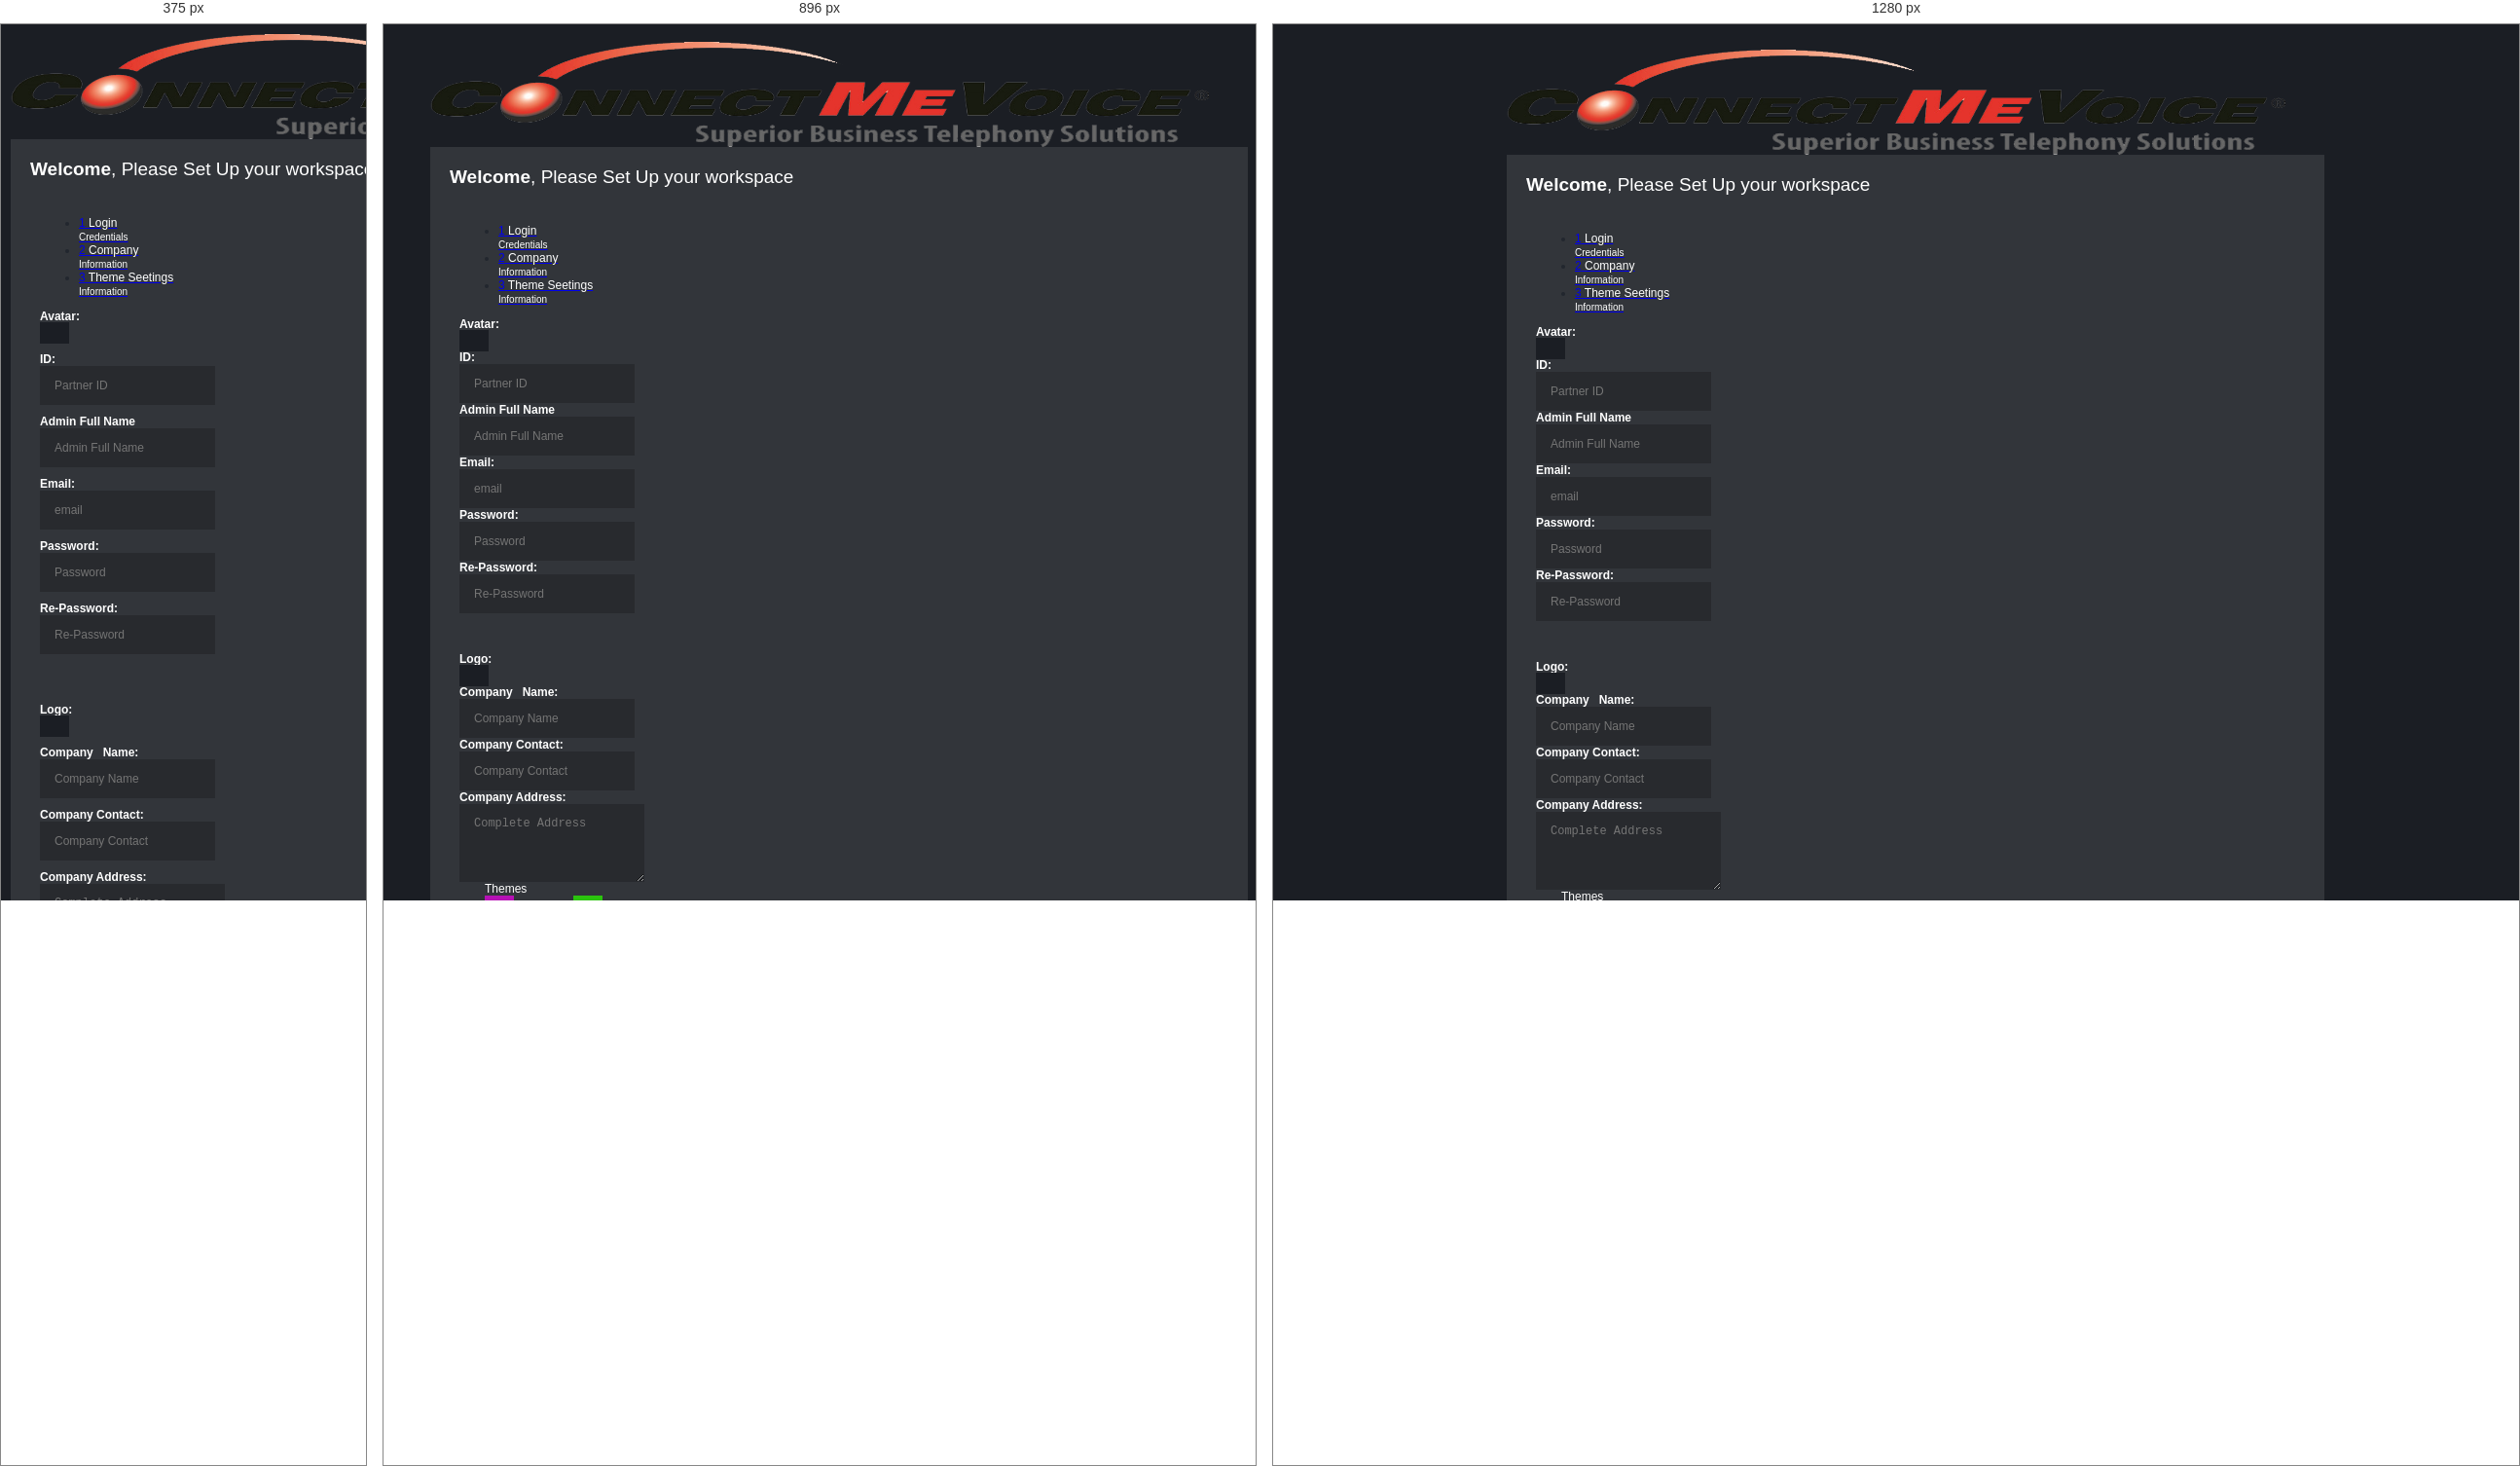
Rendered at 375 px, 896 px and 1280 px, left to right.

<!-- file: wizard.html -->
<html lang="en" class="body-full-height">

<head>

    <!-- META SECTION -->
    <title>Form Portal</title>

    <link rel="stylesheet" type="text/css" id="theme" href="assets/css/theme-default.css" />
    <meta http-equiv="Content-Type" content="text/html; charset=utf-8" />
    <meta http-equiv="X-UA-Compatible" content="IE=edge" />
    <meta name="viewport" content="width=device-width, initial-scale=1" />

    <link rel="icon" href="assets/images/icon.ico" type="image/x-icon" />
    <!-- END META SECTION -->

    <script type="text/javascript" src="assets/js/plugins/jquery/jquery.min.js"></script>
    <script type="text/javascript" src="assets/js/controller/ccftheme.js"></script>
    <!-- CSS INCLUDE -->

    <!-- EOF CSS INCLUDE -->


</head>

<body>

    <div id="container" class="login-container">

        <div class="login-box animated fadeInDown" style="width:800px!important">
            <div class="text-center">
                <img class="img-responsive" src="assets/img/CCM.png" alt="logo" style="height: 12%;width: 100%;"> <br>

            </div>
            <div class="login-body">
                <div class="login-title"><strong>Welcome</strong>, Please Set Up your workspace</div>

                <div class="block">

                    <form action="#" role="form" class="form-horizontal" id="wizard-validation">
                        <div class="wizard show-submit wizard-validation">
                            <ul>

                                <li>
                                    <a href="#step-0">
                                        <span class="stepNumber">1</span>
                                        <span class="stepDesc" style="color: white;">Login<br /><small
                                                style="color: white;">Credentials</small></span>
                                    </a>
                                </li>
                                <li>
                                    <a href="#step-1">
                                        <span class="stepNumber">2</span>
                                        <span class="stepDesc" style="color: white;">Company<br /><small
                                                style="color: white;">Information</small></span>
                                    </a>
                                </li>
                                <li>
                                    <a href="#step-2">
                                        <span class="stepNumber">3</span>
                                        <span class="stepDesc" style="color: white;">Theme Seetings<br /><small
                                                style="color: white;">Information</small></span>
                                    </a>
                                </li>
                            </ul>

                            <div id="step-0">

                                <div class="form-group">
                                    <label class="col-md-2 control-label" style="color: white;">Avatar:</label>
                                    <div class="col-md-10">

                                        <a class="file-input-wrapper btn btn-default  fileinput btn-primary" name="data"><input type="file" class="fileinput btn-primary " name="filename" id="userimg" title="Browse file" name="data"></a>
                                    </div>


                                </div>

                                <div class="form-group">
                                    <label class="col-md-2 control-label" style="color: white;">ID:</label>
                                    <div class="col-md-10">
                                        <input id="cusid" type="text" class="form-control" name="data" placeholder="Partner ID" />

                                    </div>
                                </div>
                                <div class="form-group">
                                    <label class="col-md-2 control-label" style="color: white;">Admin Full
                                        Name</label>
                                    <div class="col-md-10">
                                        <input id="cusname" type="text" class="form-control" name="data" placeholder="Admin Full Name" />

                                    </div>
                                </div>

                                <div class="form-group">
                                    <label class="col-md-2 control-label" style="color: white;">Email:</label>
                                    <div class="col-md-10">
                                        <input id="cusemail" type="text" class="form-control" name="Email" placeholder="email" />
                                    </div>
                                </div>
                                <div class="form-group">
                                    <label class="col-md-2 control-label" style="color: white;">Password:</label>
                                    <div class="col-md-10">
                                        <input id="registerPassword" type="password" class="form-control" name="password" placeholder="Password" />
                                    </div>
                                </div>
                                <div class="form-group">
                                    <label class="col-md-2 control-label" style="color: white;">Re-Password:</label>
                                    <div class="col-md-10">
                                        <input id="registerConfirmPassword" type="password" class="form-control" name="repassword" placeholder="Re-Password" />
                                    </div>
                                </div>
                                <div class="form-group" style="padding-bottom: 40px;">
                                    <label class="col-md-2 control-label" style="color: white;"></label>
                                    <div id="errors" class="col-md-10" style="color: white;">

                                    </div>
                                </div>

                            </div>

                            <div id="step-1">

                                <div class="form-group">
                                    <label class="col-md-2 control-label" style="color: white;"> Logo:</label>
                                    <div class="col-md-10">

                                        <a class="file-input-wrapper btn btn-default  fileinput btn-primary" name="data"><input type="file" class="fileinput btn-primary " name="filename" id="comlogo" title="Browse file" name="data"></a>


                                    </div>


                                </div>

                                <div class="form-group">
                                    <label class="col-md-2 control-label" style="color: white;">Company
                                        &nbsp;&nbsp;Name:</label>
                                    <div class="col-md-10">
                                        <input id="comname" type="text" class="form-control" name="data" placeholder="Company Name" />
                                    </div>
                                </div>
                                <div class="form-group">
                                    <label class="col-md-2 control-label" style="color: white;">Company
                                        Contact:</label>
                                    <div class="col-md-10">
                                        <input id="comcontact" type="number" class="form-control" name="Contact" placeholder="Company Contact" />
                                    </div>
                                </div>
                                <div class="form-group">
                                    <label class="col-md-2 control-label" style="color: white;">Company
                                        Address:</label>
                                    <div class="col-md-10">
                                        <textarea id="comaddress" name="address" class="form-control" rows="3" placeholder="Complete Address"></textarea>
                                    </div>
                                </div>

                            </div>

                            <div id="step-2" style="margin-left:2%;margin-right:2%;">

                                <div class="row">

                                    <font color="white">
                                        <div class="form-group theme-set">
                                            <div class="ts-body theme-set">
                                                <div class="col-md-4">
                                                    <div class="ts-title">Themes</div>
                                                    <div class="ts-themes">
                                                        <a href="#" id="default" class="active" data-theme="css/theme-default.css"><img src="assets/img/themes/default.jpg"></a>
                                                        <a href="#" id="brown" data-theme="css/theme-brown.css"><img src="assets/img/themes/brown.jpg"></a>
                                                        <a href="#" id="blue" data-theme="css/theme-blue.css"><img src="assets/img/themes/blue.jpg"></a>
                                                        <a href="#" id="white" data-theme="css/theme-white.css"><img src="assets/img/themes/light.jpg"></a>
                                                        <a href="#" id="black" data-theme="css/theme-black.css"><img src="assets/img/themes/green.jpg"></a>
                                                    </div>

                                                    <div class="ts-title">Form Theme Color</div>

                                                    <div class="form-c">
                                                        <a href="#" id="green"><img src="assets/img/themes/normal.jpg"></a>
                                                        <a href="#" id="grey"><img src="assets/img/themes/grey.jpg"></a>
                                                        <a href="#" id="red"><img src="assets/img/themes/red.jpg"></a>
                                                        <a href="#" id="bl"><img src="assets/img/themes/bl.jpg"></a>
                                                        <a href="#" id="orange"><img src="assets/img/themes/orange.jpg"></a>
                                                    </div>

                                                    <div class="ts-title">Custom Color</div>
                                                    <div class="col-md-2 input-group color" data-color="rgb(255, 255, 255)" data-color-format="rgb" id="colorpicker" style="padding-left: 0px;padding-right: 0px;">
                                                        <input id="dcpr" type="text" class="btn-xs form-control" readonly="" style="width: 113px; height: 20px;">
                                                        <span id="cpr" class="input-group-addon"><i
                                                                style="background-color: rgb(255, 255, 255);"></i>
                                                        </span>
                                                    </div>
                                                </div>
                                                <div class="col-md-4">
                                                    <div class="ts-title">Layout</div>
                                                    <div class="ts-row"><label class="check">
                                                            <div class="iradio_minimal-grey checked"
                                                                style="position: relative;"><input type="radio"
                                                                    class="iradio" name="st_layout_boxed" value="1"
                                                                    checked=""
                                                                    style="position: absolute; opacity: 0;"><ins
                                                                    class="iCheck-helper"
                                                                    style="position: absolute; top: 0%; left: 0%; display: block; width: 100%; height: 100%; margin: 0px; padding: 0px; background: rgb(255, 255, 255); border: 0px; opacity: 0;"></ins>
                                                            </div> Full Width
                                                        </label></div>
                                                    <div class="ts-row"><label class="check">
                                                            <div class="iradio_minimal-grey"
                                                                style="position: relative;">
                                                                <input type="radio" class="iradio"
                                                                    name="st_layout_boxed" value="1"
                                                                    style="position: absolute; opacity: 0;"><ins
                                                                    class="iCheck-helper"
                                                                    style="position: absolute; top: 0%; left: 0%; display: block; width: 100%; height: 100%; margin: 0px; padding: 0px; background: rgb(255, 255, 255); border: 0px; opacity: 0;"></ins>
                                                            </div> Boxed
                                                        </label></div>
                                                </div>
                                                <div class="col-md-4">
                                                    <div class="ts-title">Options</div>
                                                    <div class="ts-row"><label class="check">
                                                            <div class="icheckbox_minimal-grey"
                                                                style="position: relative;">
                                                                <input type="checkbox" class="icheckbox"
                                                                    name="st_head_fixed" value="1"
                                                                    style="position: absolute; opacity: 0;"><ins
                                                                    class="iCheck-helper"
                                                                    style="position: absolute; top: 0%; left: 0%; display: block; width: 100%; height: 100%; margin: 0px; padding: 0px; background: rgb(255, 255, 255); border: 0px; opacity: 0;"></ins>
                                                            </div> Fixed Header
                                                        </label></div>
                                                    <div class="ts-row"><label class="check">
                                                            <div class="icheckbox_minimal-grey checked"
                                                                style="position: relative;"><input type="checkbox"
                                                                    class="icheckbox" name="st_sb_fixed" value="1"
                                                                    checked=""
                                                                    style="position: absolute; opacity: 0;"><ins
                                                                    class="iCheck-helper"
                                                                    style="position: absolute; top: 0%; left: 0%; display: block; width: 100%; height: 100%; margin: 0px; padding: 0px; background: rgb(255, 255, 255); border: 0px; opacity: 0;"></ins>
                                                            </div> Fixed Sidebar
                                                        </label></div>
                                                    <div class="ts-row"><label class="check">
                                                            <div class="icheckbox_minimal-grey checked"
                                                                style="position: relative;"><input type="checkbox"
                                                                    class="icheckbox" name="st_sb_scroll" value="1"
                                                                    style="position: absolute; opacity: 0;"><ins
                                                                    class="iCheck-helper"
                                                                    style="position: absolute; top: 0%; left: 0%; display: block; width: 100%; height: 100%; margin: 0px; padding: 0px; background: rgb(255, 255, 255); border: 0px; opacity: 0;"></ins>
                                                            </div> Scroll Sidebar
                                                        </label></div>
                                                    <div class="ts-row"><label class="check">
                                                            <div class="icheckbox_minimal-grey"
                                                                style="position: relative;">
                                                                <input type="checkbox" class="icheckbox"
                                                                    name="st_sb_right" value="1"
                                                                    style="position: absolute; opacity: 0;"><ins
                                                                    class="iCheck-helper"
                                                                    style="position: absolute; top: 0%; left: 0%; display: block; width: 100%; height: 100%; margin: 0px; padding: 0px; background: rgb(255, 255, 255); border: 0px; opacity: 0;"></ins>
                                                            </div> Right Sidebar
                                                        </label></div>
                                                    <div class="ts-row"><label class="check">
                                                            <div class="icheckbox_minimal-grey"
                                                                style="position: relative;">
                                                                <input type="checkbox" class="icheckbox"
                                                                    name="st_sb_custom" value="1"
                                                                    style="position: absolute; opacity: 0;"><ins
                                                                    class="iCheck-helper"
                                                                    style="position: absolute; top: 0%; left: 0%; display: block; width: 100%; height: 100%; margin: 0px; padding: 0px; background: rgb(255, 255, 255); border: 0px; opacity: 0;"></ins>
                                                            </div> Custom Navigation
                                                        </label></div>
                                                    <div class="ts-row"><label class="check">
                                                            <div class="icheckbox_minimal-grey"
                                                                style="position: relative;">
                                                                <input type="checkbox" class="icheckbox"
                                                                    name="st_sb_toggled" value="1"
                                                                    style="position: absolute; opacity: 0;"><ins
                                                                    class="iCheck-helper"
                                                                    style="position: absolute; top: 0%; left: 0%; display: block; width: 100%; height: 100%; margin: 0px; padding: 0px; background: rgb(6, 243, 144); border: 0px; opacity: 0;"></ins>
                                                            </div> Toggled Navigation
                                                        </label></div>
                                                </div>
                                            </div>


                                    </font>
                                    </div>


                                </div>

                            </div>
                    </form>
                    </div>

                </div>

                <div class="login-footer">
                    <div class="pull-left">
                        &copy; 2019 FormPortal
                    </div>
                    <div class="pull-right">
                        <a href="./login.html">Login</a> |
                        <a href="#">Privacy</a> |
                        <a href="#">Contact Us</a>
                    </div>
                </div>

            </div>

        </div>
        <!-- END MESSAGE BOX-->

        <!-- START PRELOADS -->

        <!-- END PRELOADS -->

        <!-- START SCRIPTS -->
        <!-- START PLUGINS -->

        <script type="text/javascript" src="assets/js/plugins/jquery/jquery-ui.min.js"></script>
        <script type="text/javascript" src="assets/js/plugins/bootstrap/bootstrap.min.js"></script>
        <!-- END PLUGINS -->

        <!-- THIS PAGE PLUGINS -->
        <script type='text/javascript' src='assets/js/plugins/icheck/icheck.min.js'></script>
        <script type="text/javascript" src="assets/js/plugins/mcustomscrollbar/jquery.mCustomScrollbar.min.js"></script>
        <script type="text/javascript" src="assets/js/plugins/bootstrap/bootstrap-colorpicker.js"></script>
        <script type="text/javascript" src="assets/js/plugins/smartwizard/jquery.smartWizard-2.0.min.js"></script>
        <script type="text/javascript" src="assets/js/plugins/jquery-validation/jquery.validate.js"></script>
        <script type="text/javascript" src="assets/js/plugins/bootstrap/bootstrap-file-input.js"></script>

        <!-- END PAGE PLUGINS -->

        <script src="https://www.gstatic.com/firebasejs/4.3.1/firebase.js"></script>
        <script src="assets/js/jpv.js"></script>


        <!-- START TEMPLATE -->
        <script type="text/javascript" src="assets/js/settings.js"></script>

        <script type="text/javascript" src="assets/js/plugins.js"></script>
        <script type="text/javascript" src="assets/js/actions.js"></script>


        <script src="assets/js/controller/script.js"></script>

        <!-- END TEMPLATE -->
        <!-- END SCRIPTS -->
        <!-- <script src="./../assets/js/auth.js"> </script>      -->
</body>

</html>

/* @media block from assets/css/theme-default.css */
@media only screen and (max-width: 768px) {
    [class^='col-xs-'],
    [class^='col-sm-'],
    [class^='col-md-'],
    [class^='col-lg-'] {
        margin-bottom: 10px;
    }
    /* LOGIN */
    .login-container {
        padding: 0px 10px;
    }
    .login-container .login-box {
        padding-top: 10px;
        width: 100%;
    }
    /* END LOGIN */
    /* TOCIFY */
    .tocify {
        display: none;
    }
    /* END TOCIFY */
    /* TIMELINE */
    .timeline.timeline-right:before {
        left: 60px;
    }
    .timeline.timeline-right .timeline-item {
        padding-left: 110px;
    }
    .timeline.timeline-right .timeline-item.timeline-main {
        width: 60px;
    }
    .timeline.timeline-right .timeline-item .timeline-item-icon {
        left: 40px;
    }
    .timeline.timeline-right .timeline-item .timeline-item-info {
        top: 45px;
        width: 70px;
        left: 25px;
        padding: 7px 0px;
    }
    /* END TIMELINE */
    .post-image {
        width: 100%;
    }
}

/* @media block from assets/css/theme-default.css */
@media only screen and (max-width: 1024px) {
    .page-container .page-sidebar {
        position: relative;
        float: left;
        width: 100%;
    }
    .page-container .page-sidebar.scroll {
        position: relative;
    }
    .page-container .page-content {
        margin-left: 0px;
    }
    .page-container .page-content .content-frame .content-frame-left,
    .page-container .page-content .content-frame .content-frame-right {
        width: 100%;
        display: none;
    }
    .page-container .page-content .content-frame .content-frame-body {
        margin-left: 0px;
        margin-right: 0px;
    }
    .page-container .page-content .content-frame .content-frame-body.content-frame-body-left {
        margin-right: 0px;
    }
    .page-container .page-content .content-frame .content-frame-left-toggle,
    .page-container .page-content .content-frame .content-frame-right-toggle {
        display: inline-block;
    }
    .page-container.page-navigation-toggled .page-content {
        margin-left: 0px;
    }
    .page-container.page-mode-rtl .page-content {
        margin-right: 0px;
    }
    .page-container.page-navigation-top-fixed .x-navigation.x-navigation-horizontal {
        padding-right: 0px;
        position: relative;
    }
    .page-container.page-navigation-top-fixed .page-content {
        padding-top: 0px;
    }
    .x-navigation {
        max-height: 50px;
        overflow: hidden;
        background: #1b1e24;
    }
    .x-navigation.x-navigation-panel {
        height: 50px;
        max-height: auto;
        overflow: visible;
    }
    .x-navigation.x-navigation-panel li.xn-icon-button {
        width: 50px;
    }
    .x-navigation.x-navigation-panel li.xn-search {
        width: auto;
    }
    .x-navigation .xn-search input {
        width: 100%;
    }
    .x-navigation.x-navigation-open {
        max-height: 1200px;
        overflow: visible;
    }
    .x-navigation .x-navigation-control {
        display: block;
    }
    .x-navigation-minimize {
        display: none !important;
    }
    .x-navigation-horizontal>li>ul ul,
    .x-navigation-horizontal>li>ul.xn-drop-left ul {
        position: relative;
        left: auto;
        right: auto;
        margin-left: 0px;
        margin-right: 0px;
        -moz-box-shadow: none;
        -webkit-box-shadow: none;
        box-shadow: none;
    }
    .x-navigation-horizontal>li>ul ul:after {
        display: none;
    }
    /* XNAV PANEL */
    .x-navigation li>.panel {
        width: 250px;
    }
    /* END XNAV PANEL */
    /* list icons */
    .icons-list li {
        width: 100%;
    }
    /* END list icons */
    /* Gallery */
    .gallery .gallery-item {
        width: 50%;
    }
    /* End Gallery */
    /* Timeline */
    .timeline .timeline-item .timeline-item-content {
        width: 90%;
    }
    .timeline .timeline-item .timeline-item-content:before,
    .timeline .timeline-item .timeline-item-content:after {
        left: 90%;
    }
    .timeline .timeline-item.timeline-item-right .timeline-item-content:before,
    .timeline .timeline-item.timeline-item-right .timeline-item-content:after {
        right: 90%;
    }
    /* END Timeline */
    /* Error */
    .error-container {
        width: 100%;
    }
    /* End Error */
    /* Settings */
    .theme-settings {
        display: none;
    }
    /* End Settings */
    .post-image {
        width: 300px;
    }
}